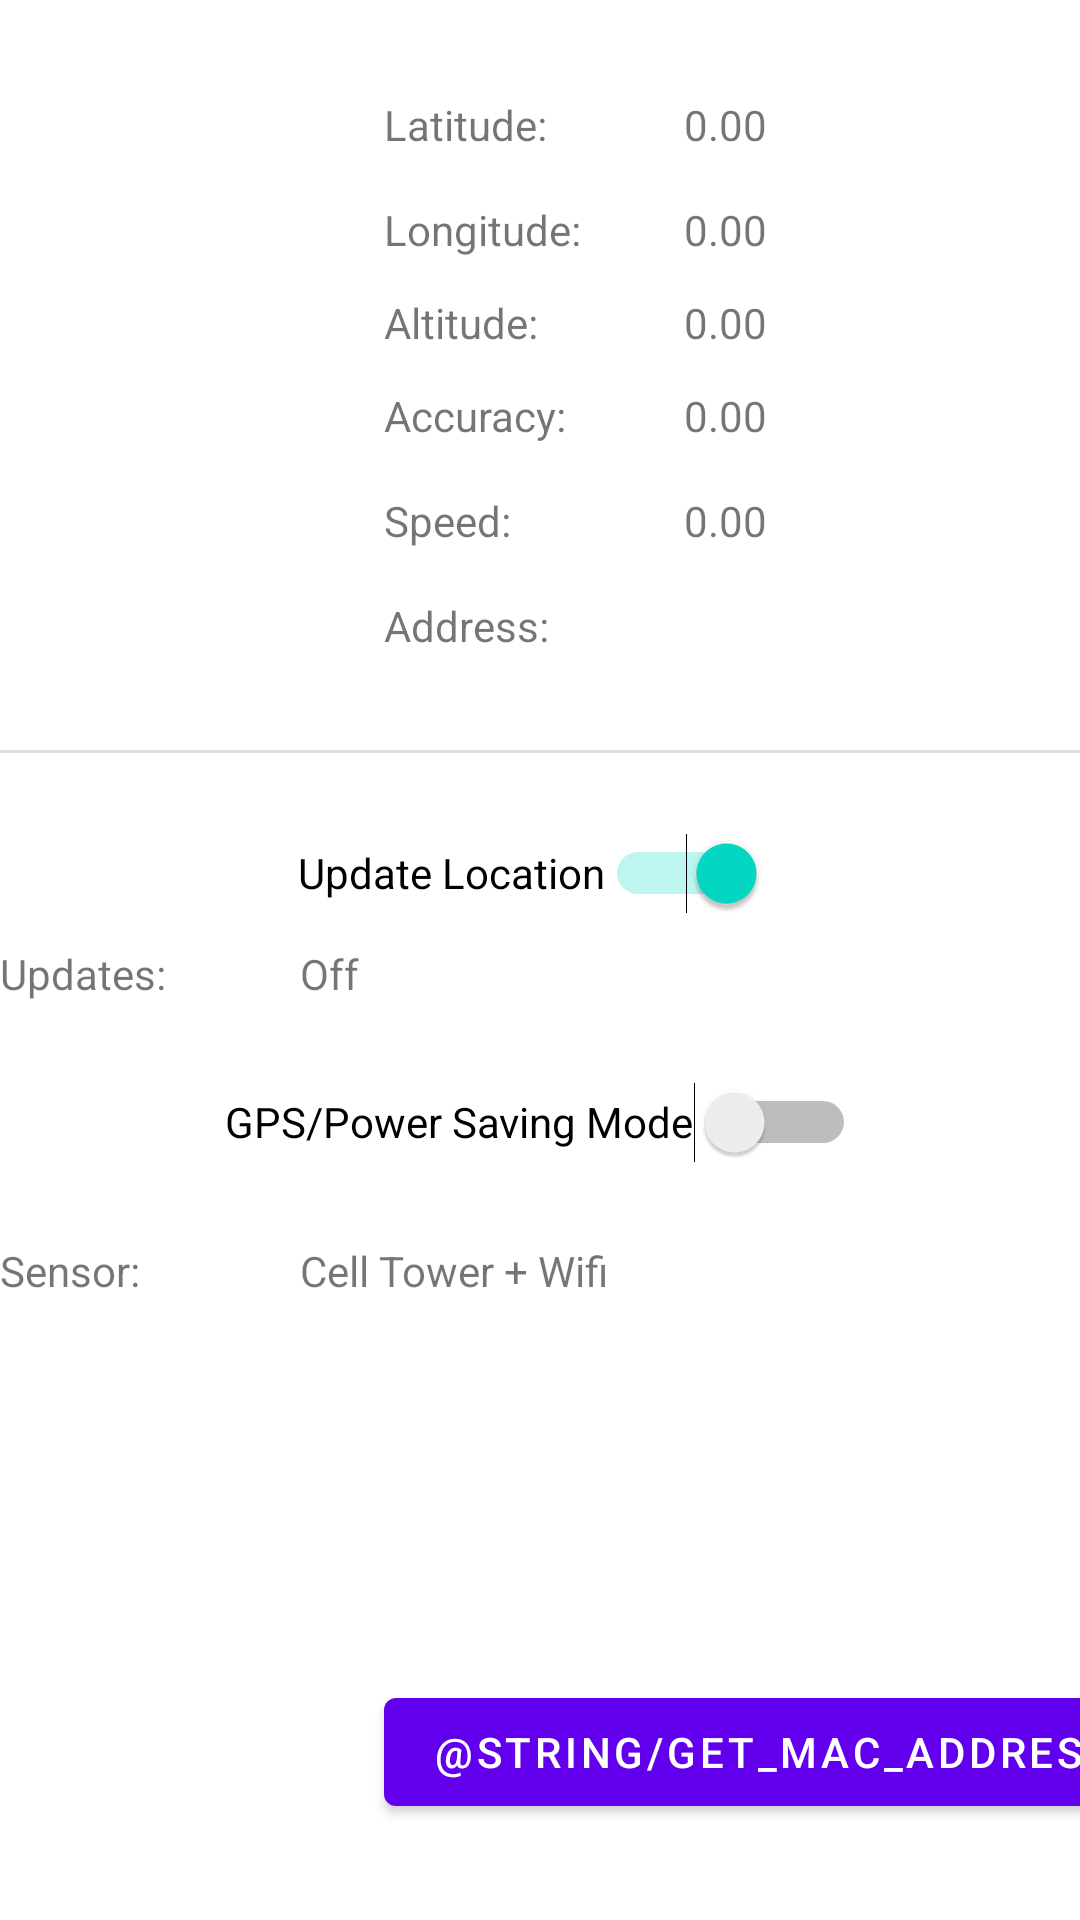

Produce the Android XML layout that renders to this screen, including the resource entries it uses.
<!-- AndroidManifest.xml: application theme Theme.Wifi_Tracker_Tabbed -->
<!-- res/layout/fragment_location.xml -->
<?xml version="1.0" encoding="utf-8"?>
<androidx.constraintlayout.widget.ConstraintLayout xmlns:android="http://schemas.android.com/apk/res/android"
    xmlns:app="http://schemas.android.com/apk/res-auto"
    xmlns:tools="http://schemas.android.com/tools"
    android:layout_width="match_parent"
    android:layout_height="match_parent"
    tools:context=".Location$LocationApp">

    <TextView
        android:id="@+id/tv_labellat"
        android:layout_width="100dp"
        android:layout_height="wrap_content"
        android:layout_marginStart="128dp"
        android:layout_marginTop="32dp"
        android:text="Latitude:"
        app:layout_constraintStart_toStartOf="parent"
        app:layout_constraintTop_toTopOf="parent" />

    <TextView
        android:id="@+id/tv_lat"
        android:layout_width="wrap_content"
        android:layout_height="wrap_content"
        android:layout_marginTop="32dp"
        android:text="0.00"
        app:layout_constraintStart_toEndOf="@+id/tv_labellat"
        app:layout_constraintTop_toTopOf="parent" />

    <TextView
        android:id="@+id/tv_labellon"
        android:layout_width="100dp"
        android:layout_height="wrap_content"
        android:layout_marginStart="128dp"
        android:layout_marginTop="16dp"
        android:text="Longitude:"
        app:layout_constraintStart_toStartOf="parent"
        app:layout_constraintTop_toBottomOf="@+id/tv_labellat" />

    <TextView
        android:id="@+id/tv_lon"
        android:layout_width="wrap_content"
        android:layout_height="wrap_content"
        android:layout_marginTop="16dp"
        android:text="0.00"
        app:layout_constraintStart_toEndOf="@+id/tv_labellon"
        app:layout_constraintTop_toBottomOf="@+id/tv_lat" />

    <TextView
        android:id="@+id/tv_labelaltitude"
        android:layout_width="100dp"
        android:layout_height="wrap_content"
        android:layout_marginStart="128dp"
        android:layout_marginTop="12dp"
        android:text="Altitude:"
        app:layout_constraintStart_toStartOf="parent"
        app:layout_constraintTop_toBottomOf="@+id/tv_labellon" />

    <TextView
        android:id="@+id/tv_altitude"
        android:layout_width="wrap_content"
        android:layout_height="wrap_content"
        android:text="0.00"
        app:layout_constraintStart_toEndOf="@+id/tv_labelaltitude"
        app:layout_constraintTop_toTopOf="@+id/tv_labelaltitude" />

    <TextView
        android:id="@+id/tv_labelaccuracy"
        android:layout_width="100dp"
        android:layout_height="wrap_content"
        android:layout_marginStart="128dp"
        android:layout_marginTop="12dp"
        android:text="Accuracy:"
        app:layout_constraintStart_toStartOf="parent"
        app:layout_constraintTop_toBottomOf="@+id/tv_labelaltitude" />

    <TextView
        android:id="@+id/tv_accuracy"
        android:layout_width="wrap_content"
        android:layout_height="wrap_content"
        android:text="0.00"
        app:layout_constraintStart_toEndOf="@+id/tv_labelaccuracy"
        app:layout_constraintTop_toTopOf="@+id/tv_labelaccuracy" />

    <TextView
        android:id="@+id/tv_labelspeed"
        android:layout_width="100dp"
        android:layout_height="wrap_content"
        android:layout_marginStart="128dp"
        android:layout_marginTop="16dp"
        android:text="Speed:"
        app:layout_constraintStart_toStartOf="parent"
        app:layout_constraintTop_toBottomOf="@+id/tv_labelaccuracy" />

    <TextView
        android:id="@+id/tv_speed"
        android:layout_width="wrap_content"
        android:layout_height="wrap_content"
        android:text="0.00"
        app:layout_constraintStart_toEndOf="@+id/tv_labelspeed"
        app:layout_constraintTop_toTopOf="@+id/tv_labelspeed" />

    <TextView
        android:id="@+id/tv_labelsensor"
        android:layout_width="100dp"
        android:layout_height="wrap_content"
        android:layout_marginTop="16dp"
        android:text="Sensor:"
        app:layout_constraintStart_toStartOf="parent"
        app:layout_constraintTop_toBottomOf="@+id/sw_gps" />

    <TextView
        android:id="@+id/tv_sensor"
        android:layout_width="wrap_content"
        android:layout_height="wrap_content"
        android:text="Cell Tower + Wifi"
        app:layout_constraintStart_toEndOf="@+id/tv_labelsensor"
        app:layout_constraintTop_toTopOf="@+id/tv_labelsensor" />

    <TextView
        android:id="@+id/tv_labelupdates"
        android:layout_width="100dp"
        android:layout_height="wrap_content"
        android:text="Updates:"
        app:layout_constraintStart_toStartOf="parent"
        app:layout_constraintTop_toBottomOf="@+id/sw_locationsupdates" />

    <TextView
        android:id="@+id/tv_updates"
        android:layout_width="wrap_content"
        android:layout_height="wrap_content"
        android:text="Off"
        app:layout_constraintStart_toEndOf="@+id/tv_labelupdates"
        app:layout_constraintTop_toTopOf="@+id/tv_labelupdates" />

    <Switch
        android:id="@+id/sw_locationsupdates"
        android:layout_width="wrap_content"
        android:layout_height="wrap_content"
        android:layout_marginTop="16dp"
        android:checked="true"
        android:minHeight="48dp"
        android:text="Update Location"
        app:layout_constraintEnd_toEndOf="parent"
        app:layout_constraintHorizontal_bias="0.488"
        app:layout_constraintStart_toStartOf="parent"
        app:layout_constraintTop_toBottomOf="@+id/divider" />

    <Switch
        android:id="@+id/sw_gps"
        android:layout_width="wrap_content"
        android:layout_height="wrap_content"
        android:layout_marginTop="16dp"
        android:minHeight="48dp"
        android:text="GPS/Power Saving Mode"
        app:layout_constraintEnd_toEndOf="parent"
        app:layout_constraintStart_toStartOf="parent"
        app:layout_constraintTop_toBottomOf="@+id/tv_labelupdates" />

    <TextView
        android:id="@+id/tv_address"
        android:layout_width="wrap_content"
        android:layout_height="wrap_content"
        app:layout_constraintStart_toEndOf="@+id/tv_lbladdress"
        app:layout_constraintTop_toTopOf="@+id/tv_lbladdress" />

    <TextView
        android:id="@+id/tv_lbladdress"
        android:layout_width="100dp"
        android:layout_height="wrap_content"
        android:layout_marginStart="128dp"
        android:layout_marginTop="16dp"
        android:text="Address:"
        app:layout_constraintStart_toStartOf="parent"
        app:layout_constraintTop_toBottomOf="@+id/tv_labelspeed" />

    <View
        android:id="@+id/divider"
        android:layout_width="409dp"
        android:layout_height="1dp"
        android:layout_marginTop="32dp"
        android:background="?android:attr/listDivider"
        app:layout_constraintTop_toBottomOf="@+id/tv_address"
        tools:layout_editor_absoluteX="1dp"
        tools:ignore="MissingConstraints" />

    <Button
        android:id="@+id/button"
        android:layout_width="wrap_content"
        android:layout_height="wrap_content"
        android:layout_marginStart="128dp"
        android:layout_marginTop="560dp"
        android:text="@string/get_mac_address"
        app:layout_constraintStart_toStartOf="parent"
        app:layout_constraintTop_toTopOf="parent" />

</androidx.constraintlayout.widget.ConstraintLayout>
<!-- resources referenced by this layout -->
<resources>
  <style name="Theme.Wifi_Tracker_Tabbed" parent="Theme.MaterialComponents.DayNight.DarkActionBar">
          
          <item name="colorPrimary">@color/purple_500</item>
          <item name="colorPrimaryVariant">@color/purple_700</item>
          <item name="colorOnPrimary">@color/white</item>
          
          <item name="colorSecondary">@color/teal_200</item>
          <item name="colorSecondaryVariant">@color/teal_700</item>
          <item name="colorOnSecondary">@color/black</item>
          
          <item name="android:statusBarColor" tools:targetApi="l">?attr/colorPrimaryVariant</item>
          
      </style>
  <!-- not gathered from this repository: default colours our renderer supplied (Android Studio template values) -->
  <color name="purple_500">#FF6200EE</color>
  <color name="purple_700">#FF3700B3</color>
  <color name="teal_200">#FF03DAC5</color>
  <color name="teal_700">#FF018786</color>
  <color name="black">#FF000000</color>
  <color name="white">#FFFFFFFF</color>
</resources>
